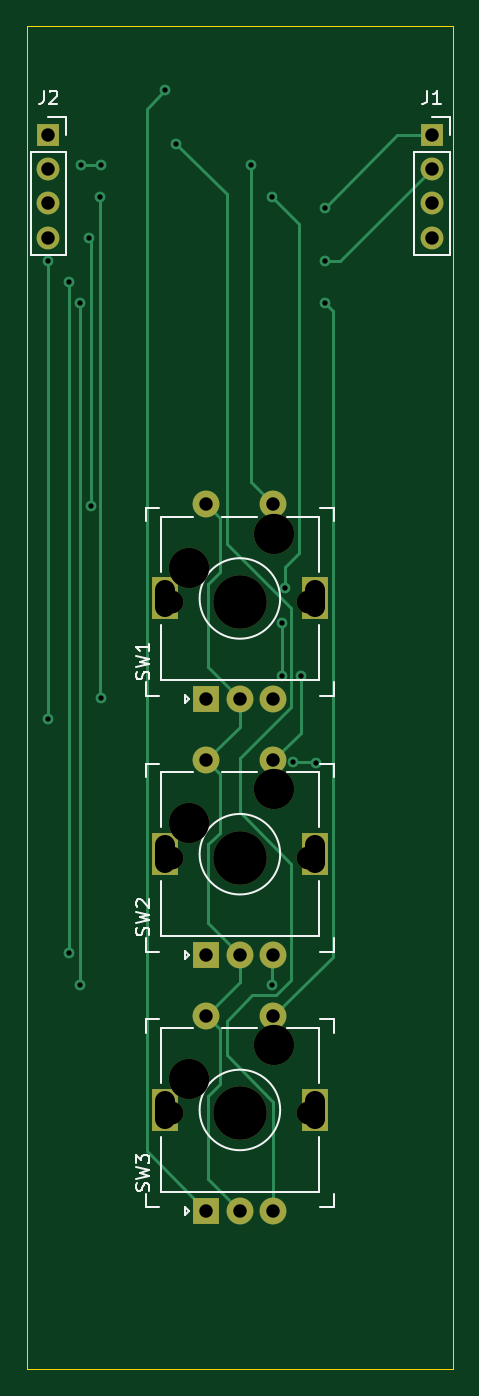
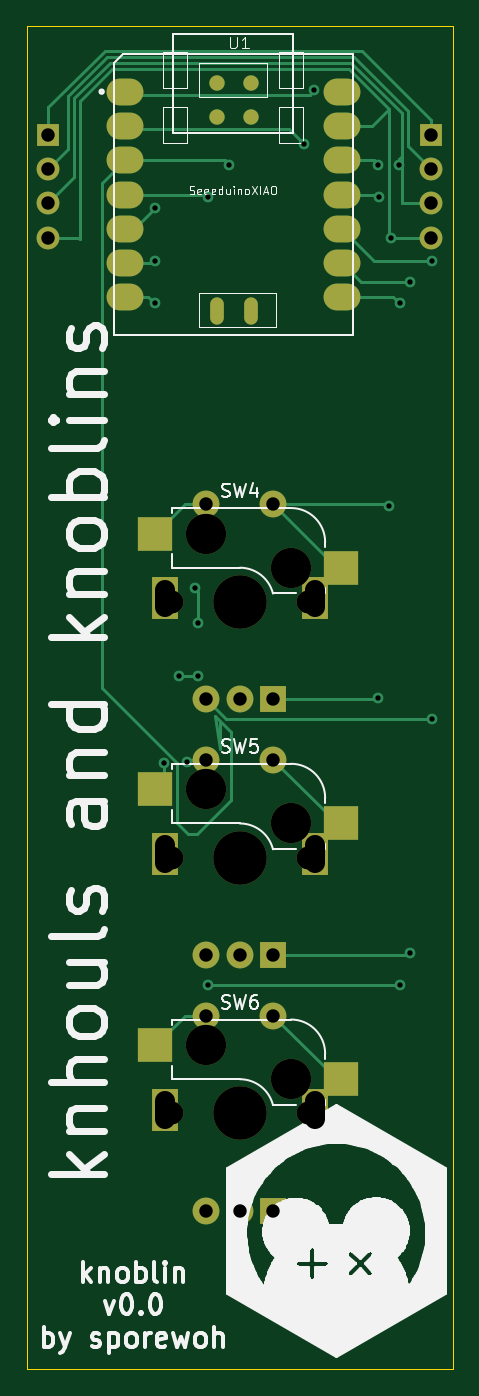
Circuit board: 11 layer files. Board 31.8 x 100.0 mm.
- bottom_copper: knoblin3-B_Cu.gbr (10280 bytes)
- bottom_mask: knoblin3-B_Mask.gbr (2851 bytes)
- paste: knoblin3-B_Paste.gbr (1305 bytes)
- bottom_silk: knoblin3-B_Silkscreen.gbr (68268 bytes)
- outline: knoblin3-Edge_Cuts.gbr (743 bytes)
- top_copper: knoblin3-F_Cu.gbr (6790 bytes)
- top_mask: knoblin3-F_Mask.gbr (2049 bytes)
- paste: knoblin3-F_Paste.gbr (459 bytes)
- top_silk: knoblin3-F_Silkscreen.gbr (8216 bytes)
- drill: knoblin3-NPTH.drl (297 bytes)
- drill: knoblin3-PTH.drl (1048 bytes)

=== bottom_copper: knoblin3-B_Cu.gbr (10280 bytes, source omitted) ===
=== bottom_mask: knoblin3-B_Mask.gbr ===
%TF.GenerationSoftware,KiCad,Pcbnew,(6.0.4-0)*%
%TF.CreationDate,2022-07-29T07:15:44-05:00*%
%TF.ProjectId,knoblin3,6b6e6f62-6c69-46e3-932e-6b696361645f,rev?*%
%TF.SameCoordinates,Original*%
%TF.FileFunction,Soldermask,Bot*%
%TF.FilePolarity,Negative*%
%FSLAX46Y46*%
G04 Gerber Fmt 4.6, Leading zero omitted, Abs format (unit mm)*
G04 Created by KiCad (PCBNEW (6.0.4-0)) date 2022-07-29 07:15:44*
%MOMM*%
%LPD*%
G01*
G04 APERTURE LIST*
%ADD10R,2.000000X2.000000*%
%ADD11C,2.000000*%
%ADD12R,2.000000X3.200000*%
%ADD13C,3.987800*%
%ADD14C,3.000000*%
%ADD15C,1.701800*%
%ADD16R,2.550000X2.500000*%
%ADD17R,1.700000X1.700000*%
%ADD18O,1.700000X1.700000*%
%ADD19O,2.748280X1.998980*%
%ADD20O,1.016000X2.032000*%
%ADD21C,1.143000*%
G04 APERTURE END LIST*
D10*
%TO.C,SW2*%
X135612500Y-102500000D03*
D11*
X140612500Y-102500000D03*
X138112500Y-102500000D03*
D12*
X132512500Y-95000000D03*
X143712500Y-95000000D03*
D11*
X140612500Y-88000000D03*
X135612500Y-88000000D03*
%TD*%
D10*
%TO.C,SW1*%
X135612500Y-83450000D03*
D11*
X140612500Y-83450000D03*
X138112500Y-83450000D03*
D12*
X132512500Y-75950000D03*
X143712500Y-75950000D03*
D11*
X140612500Y-68950000D03*
X135612500Y-68950000D03*
%TD*%
D10*
%TO.C,SW3*%
X135612500Y-121550000D03*
D11*
X140612500Y-121550000D03*
X138112500Y-121550000D03*
D12*
X143712500Y-114050000D03*
X132512500Y-114050000D03*
D11*
X140612500Y-107050000D03*
X135612500Y-107050000D03*
%TD*%
D13*
%TO.C,SW6*%
X138112500Y-114300000D03*
D14*
X134302500Y-111760000D03*
D15*
X143192500Y-114300000D03*
D14*
X140652500Y-109220000D03*
D15*
X133032500Y-114300000D03*
D16*
X144402500Y-109220000D03*
X130552500Y-111760000D03*
%TD*%
D17*
%TO.C,J2*%
X123850000Y-41443750D03*
D18*
X123850000Y-43983750D03*
X123850000Y-46523750D03*
X123850000Y-49063750D03*
%TD*%
D14*
%TO.C,SW4*%
X134302500Y-73660000D03*
X140652500Y-71120000D03*
D13*
X138112500Y-76200000D03*
D15*
X143192500Y-76200000D03*
X133032500Y-76200000D03*
D16*
X144402500Y-71120000D03*
X130552500Y-73660000D03*
%TD*%
D17*
%TO.C,J1*%
X152400000Y-41443750D03*
D18*
X152400000Y-43983750D03*
X152400000Y-46523750D03*
X152400000Y-49063750D03*
%TD*%
D15*
%TO.C,SW5*%
X133032500Y-95250000D03*
D14*
X134302500Y-92710000D03*
X140652500Y-90170000D03*
D15*
X143192500Y-95250000D03*
D13*
X138112500Y-95250000D03*
D16*
X144402500Y-90170000D03*
X130552500Y-92710000D03*
%TD*%
D19*
%TO.C,U1*%
X146687540Y-38244240D03*
X146687540Y-40784240D03*
X146687540Y-43324240D03*
X146687540Y-45864240D03*
X146687540Y-48404240D03*
X146687540Y-50944240D03*
X146687540Y-53484240D03*
X130522980Y-53484240D03*
X130522980Y-50944240D03*
X130522980Y-48404240D03*
X130522980Y-45864240D03*
X130522980Y-43324240D03*
X130522980Y-40784240D03*
X130522980Y-38244240D03*
D20*
X139820660Y-54562060D03*
X137270660Y-54562060D03*
D21*
X139821857Y-37557873D03*
X137281857Y-37557873D03*
X139821857Y-40097873D03*
X137281857Y-40097873D03*
%TD*%
M02*

=== paste: knoblin3-B_Paste.gbr ===
%TF.GenerationSoftware,KiCad,Pcbnew,(6.0.4-0)*%
%TF.CreationDate,2022-07-29T07:15:44-05:00*%
%TF.ProjectId,knoblin3,6b6e6f62-6c69-46e3-932e-6b696361645f,rev?*%
%TF.SameCoordinates,Original*%
%TF.FileFunction,Paste,Bot*%
%TF.FilePolarity,Positive*%
%FSLAX46Y46*%
G04 Gerber Fmt 4.6, Leading zero omitted, Abs format (unit mm)*
G04 Created by KiCad (PCBNEW (6.0.4-0)) date 2022-07-29 07:15:44*
%MOMM*%
%LPD*%
G01*
G04 APERTURE LIST*
%ADD10R,2.550000X2.500000*%
%ADD11O,2.748280X1.998980*%
%ADD12O,1.016000X2.032000*%
%ADD13C,1.143000*%
G04 APERTURE END LIST*
D10*
%TO.C,SW6*%
X144402500Y-109220000D03*
X130552500Y-111760000D03*
%TD*%
%TO.C,SW4*%
X144402500Y-71120000D03*
X130552500Y-73660000D03*
%TD*%
%TO.C,SW5*%
X144402500Y-90170000D03*
X130552500Y-92710000D03*
%TD*%
D11*
%TO.C,U1*%
X146687540Y-38244240D03*
X146687540Y-40784240D03*
X146687540Y-43324240D03*
X146687540Y-45864240D03*
X146687540Y-48404240D03*
X146687540Y-50944240D03*
X146687540Y-53484240D03*
X130522980Y-53484240D03*
X130522980Y-50944240D03*
X130522980Y-48404240D03*
X130522980Y-45864240D03*
X130522980Y-43324240D03*
X130522980Y-40784240D03*
X130522980Y-38244240D03*
D12*
X139820660Y-54562060D03*
X137270660Y-54562060D03*
D13*
X139821857Y-37557873D03*
X137281857Y-37557873D03*
X139821857Y-40097873D03*
X137281857Y-40097873D03*
%TD*%
M02*

=== bottom_silk: knoblin3-B_Silkscreen.gbr (68268 bytes, source omitted) ===
=== outline: knoblin3-Edge_Cuts.gbr ===
%TF.GenerationSoftware,KiCad,Pcbnew,(6.0.4-0)*%
%TF.CreationDate,2022-07-29T07:15:44-05:00*%
%TF.ProjectId,knoblin3,6b6e6f62-6c69-46e3-932e-6b696361645f,rev?*%
%TF.SameCoordinates,Original*%
%TF.FileFunction,Profile,NP*%
%FSLAX46Y46*%
G04 Gerber Fmt 4.6, Leading zero omitted, Abs format (unit mm)*
G04 Created by KiCad (PCBNEW (6.0.4-0)) date 2022-07-29 07:15:44*
%MOMM*%
%LPD*%
G01*
G04 APERTURE LIST*
%TA.AperFunction,Profile*%
%ADD10C,0.100000*%
%TD*%
G04 APERTURE END LIST*
D10*
X122237500Y-33337500D02*
X153987500Y-33337500D01*
X122237500Y-133350000D02*
X122237500Y-43656250D01*
X153987500Y-33337500D02*
X153987500Y-133350000D01*
X122237500Y-43656250D02*
X122237500Y-33337500D01*
X153987500Y-133350000D02*
X122237500Y-133350000D01*
M02*

=== top_copper: knoblin3-F_Cu.gbr (6790 bytes, source omitted) ===
=== top_mask: knoblin3-F_Mask.gbr ===
%TF.GenerationSoftware,KiCad,Pcbnew,(6.0.4-0)*%
%TF.CreationDate,2022-07-29T07:15:44-05:00*%
%TF.ProjectId,knoblin3,6b6e6f62-6c69-46e3-932e-6b696361645f,rev?*%
%TF.SameCoordinates,Original*%
%TF.FileFunction,Soldermask,Top*%
%TF.FilePolarity,Negative*%
%FSLAX46Y46*%
G04 Gerber Fmt 4.6, Leading zero omitted, Abs format (unit mm)*
G04 Created by KiCad (PCBNEW (6.0.4-0)) date 2022-07-29 07:15:44*
%MOMM*%
%LPD*%
G01*
G04 APERTURE LIST*
%ADD10R,2.000000X2.000000*%
%ADD11C,2.000000*%
%ADD12R,2.000000X3.200000*%
%ADD13C,3.987800*%
%ADD14C,3.000000*%
%ADD15C,1.701800*%
%ADD16R,1.700000X1.700000*%
%ADD17O,1.700000X1.700000*%
G04 APERTURE END LIST*
D10*
%TO.C,SW2*%
X135612500Y-102500000D03*
D11*
X140612500Y-102500000D03*
X138112500Y-102500000D03*
D12*
X132512500Y-95000000D03*
X143712500Y-95000000D03*
D11*
X140612500Y-88000000D03*
X135612500Y-88000000D03*
%TD*%
D10*
%TO.C,SW1*%
X135612500Y-83450000D03*
D11*
X140612500Y-83450000D03*
X138112500Y-83450000D03*
D12*
X132512500Y-75950000D03*
X143712500Y-75950000D03*
D11*
X140612500Y-68950000D03*
X135612500Y-68950000D03*
%TD*%
D10*
%TO.C,SW3*%
X135612500Y-121550000D03*
D11*
X140612500Y-121550000D03*
X138112500Y-121550000D03*
D12*
X143712500Y-114050000D03*
X132512500Y-114050000D03*
D11*
X140612500Y-107050000D03*
X135612500Y-107050000D03*
%TD*%
D13*
%TO.C,SW6*%
X138112500Y-114300000D03*
D14*
X134302500Y-111760000D03*
D15*
X143192500Y-114300000D03*
D14*
X140652500Y-109220000D03*
D15*
X133032500Y-114300000D03*
%TD*%
D16*
%TO.C,J2*%
X123850000Y-41443750D03*
D17*
X123850000Y-43983750D03*
X123850000Y-46523750D03*
X123850000Y-49063750D03*
%TD*%
D14*
%TO.C,SW4*%
X134302500Y-73660000D03*
X140652500Y-71120000D03*
D13*
X138112500Y-76200000D03*
D15*
X143192500Y-76200000D03*
X133032500Y-76200000D03*
%TD*%
D16*
%TO.C,J1*%
X152400000Y-41443750D03*
D17*
X152400000Y-43983750D03*
X152400000Y-46523750D03*
X152400000Y-49063750D03*
%TD*%
D15*
%TO.C,SW5*%
X133032500Y-95250000D03*
D14*
X134302500Y-92710000D03*
X140652500Y-90170000D03*
D15*
X143192500Y-95250000D03*
D13*
X138112500Y-95250000D03*
%TD*%
M02*

=== paste: knoblin3-F_Paste.gbr ===
%TF.GenerationSoftware,KiCad,Pcbnew,(6.0.4-0)*%
%TF.CreationDate,2022-07-29T07:15:44-05:00*%
%TF.ProjectId,knoblin3,6b6e6f62-6c69-46e3-932e-6b696361645f,rev?*%
%TF.SameCoordinates,Original*%
%TF.FileFunction,Paste,Top*%
%TF.FilePolarity,Positive*%
%FSLAX46Y46*%
G04 Gerber Fmt 4.6, Leading zero omitted, Abs format (unit mm)*
G04 Created by KiCad (PCBNEW (6.0.4-0)) date 2022-07-29 07:15:44*
%MOMM*%
%LPD*%
G01*
G04 APERTURE LIST*
G04 APERTURE END LIST*
M02*

=== top_silk: knoblin3-F_Silkscreen.gbr (8216 bytes, source omitted) ===
=== drill: knoblin3-NPTH.drl ===
M48
METRIC,TZ
T1C1.702
T2C3.000
T3C3.988
%
G90
G05
T1
X133033Y-76200
X133033Y-95250
X133033Y-114300
X143193Y-76200
X143193Y-95250
X143193Y-114300
T2
X134302Y-73660
X134302Y-92710
X134302Y-111760
X140653Y-71120
X140653Y-90170
X140653Y-109220
T3
X138112Y-76200
X138112Y-95250
X138112Y-114300
T0
M30

=== drill: knoblin3-PTH.drl ===
M48
METRIC,TZ
T1C0.400
T2C1.000
T3C1.500
%
G90
G05
T1
X123825Y-50800
X123825Y-84931
X125413Y-52388
X125413Y-102394
X126206Y-53975
X126206Y-104775
X126276Y-43656
X126851Y-49064
X127000Y-69056
X127724Y-46038
X127794Y-43656
X127794Y-83344
X132556Y-38100
X133350Y-42069
X138906Y-43656
X140494Y-46038
X140494Y-104775
X141213Y-77788
X141213Y-81756
X141490Y-75204
X142081Y-88106
X142662Y-81756
X143784Y-88222
X144463Y-46831
X144463Y-50800
X144463Y-53975
X152400Y-41444
T2
X123850Y-41444
X123850Y-43984
X123850Y-46524
X123850Y-49064
X135612Y-68950
X135612Y-83450
X135612Y-88000
X135612Y-102500
X135612Y-107050
X135612Y-121550
X138112Y-83450
X138112Y-102500
X138112Y-121550
X140612Y-68950
X140612Y-83450
X140612Y-88000
X140612Y-102500
X140612Y-107050
X140612Y-121550
X152400Y-41444
X152400Y-43984
X152400Y-46524
X152400Y-49064
T3
X132513Y-76600G85X132513Y-75300
G05
X132513Y-95650G85X132513Y-94350
G05
X132513Y-114700G85X132513Y-113400
G05
X143713Y-76600G85X143713Y-75300
G05
X143713Y-95650G85X143713Y-94350
G05
X143713Y-114700G85X143713Y-113400
G05
T0
M30

